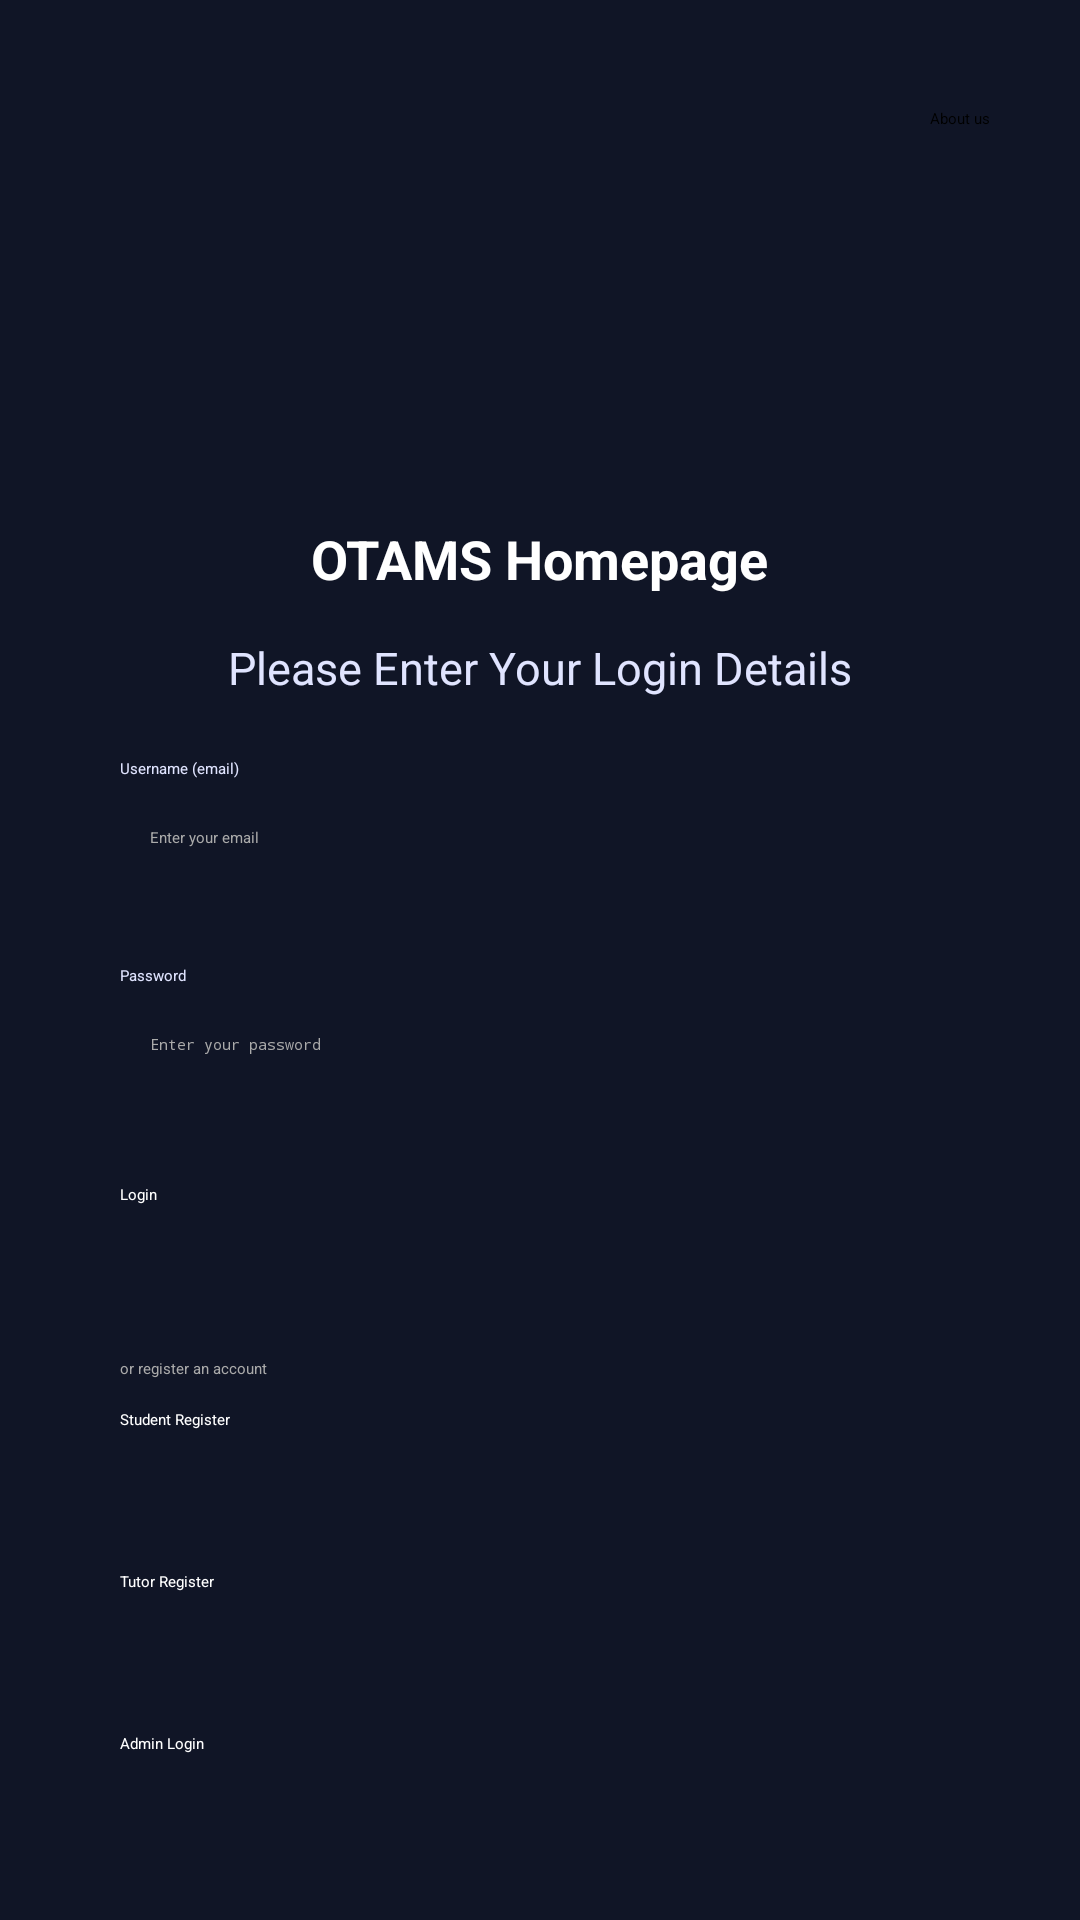

Layout XML and referenced resources for this Android screen:
<!-- AndroidManifest.xml: application theme Theme.LoginTest -->
<!-- res/layout/loginorregister_fancy.xml -->
<?xml version="1.0" encoding="utf-8"?>
<androidx.constraintlayout.widget.ConstraintLayout
    xmlns:android="http://schemas.android.com/apk/res/android"
    xmlns:app="http://schemas.android.com/apk/res-auto"
    xmlns:tools="http://schemas.android.com/tools"
    android:id="@+id/linearLayout4"
    android:layout_width="match_parent"
    android:layout_height="match_parent"
    android:padding="20dp"
    android:background="#101526">

    <ImageView
        android:id="@+id/logoImage"
        android:layout_width="140dp"
        android:layout_height="140dp"
        android:layout_marginTop="8dp"
        android:scaleType="fitCenter"
        app:layout_constraintTop_toTopOf="parent"
        app:layout_constraintStart_toStartOf="parent"
        app:layout_constraintEnd_toEndOf="parent"
        app:srcCompat="@drawable/logo" />

    <Button
        android:id="@+id/aboutPageButton"
        android:layout_width="wrap_content"
        android:layout_height="wrap_content"
        android:layout_marginTop="16dp"
        android:layout_marginEnd="10dp"
        android:onClick="goToAboutUs"
        android:text="About us"
        android:backgroundTint="#FF5C7A"
        app:layout_constraintEnd_toEndOf="parent"
        app:layout_constraintTop_toTopOf="parent" />

    <TextView
        android:id="@+id/textView"
        android:layout_width="wrap_content"
        android:layout_height="wrap_content"
        android:text="OTAMS Homepage"
        android:textSize="18sp"
        android:textStyle="bold"
        android:textColor="#FFFFFF"
        android:layout_marginTop="6dp"
        app:layout_constraintTop_toBottomOf="@+id/logoImage"
        app:layout_constraintStart_toStartOf="parent"
        app:layout_constraintEnd_toEndOf="parent"/>

    <TextView
        android:id="@+id/login_header"
        android:layout_width="wrap_content"
        android:layout_height="wrap_content"
        android:text="Please Enter Your Login Details"
        android:textColor="#E0E4FF"
        android:textSize="15sp"
        android:layout_marginTop="14dp"
        app:layout_constraintTop_toBottomOf="@+id/textView"
        app:layout_constraintStart_toStartOf="parent"
        app:layout_constraintEnd_toEndOf="parent"/>

    <TextView
        android:id="@+id/username_text"
        android:layout_width="wrap_content"
        android:layout_height="wrap_content"
        android:text="Username (email)"
        android:textColor="#E0E4FF"
        android:layout_marginTop="20dp"
        android:layout_marginStart="20dp"
        app:layout_constraintTop_toBottomOf="@+id/login_header"
        app:layout_constraintStart_toStartOf="parent" />

    <EditText
        android:id="@+id/user_name"
        android:layout_width="0dp"
        android:layout_height="44dp"
        android:hint="Enter your email"
        android:textColor="#FFFFFF"
        android:textColorHint="#AAAAAA"
        android:backgroundTint="#3D7AFD"
        android:padding="10dp"
        android:inputType="textEmailAddress"
        android:layout_marginTop="6dp"
        android:layout_marginStart="20dp"
        android:layout_marginEnd="20dp"
        app:layout_constraintTop_toBottomOf="@+id/username_text"
        app:layout_constraintStart_toStartOf="parent"
        app:layout_constraintEnd_toEndOf="parent"/>

    <TextView
        android:id="@+id/password_text"
        android:layout_width="wrap_content"
        android:layout_height="wrap_content"
        android:text="Password"
        android:textColor="#E0E4FF"
        android:layout_marginTop="12dp"
        android:layout_marginStart="20dp"
        app:layout_constraintTop_toBottomOf="@+id/user_name"
        app:layout_constraintStart_toStartOf="parent" />

    <EditText
        android:id="@+id/user_password"
        android:layout_width="0dp"
        android:layout_height="44dp"
        android:hint="Enter your password"
        android:textColor="#FFFFFF"
        android:textColorHint="#AAAAAA"
        android:backgroundTint="#3D7AFD"
        android:padding="10dp"
        android:inputType="textPassword"
        android:layout_marginTop="6dp"
        android:layout_marginStart="20dp"
        android:layout_marginEnd="20dp"
        app:layout_constraintTop_toBottomOf="@+id/password_text"
        app:layout_constraintStart_toStartOf="parent"
        app:layout_constraintEnd_toEndOf="parent"/>

    <Button
        android:id="@+id/loginButton"
        android:layout_width="0dp"
        android:layout_height="44dp"
        android:text="Login"
        android:textAllCaps="false"
        android:textColor="#FFFFFF"
        android:backgroundTint="#4CAF50"
        android:foreground="?attr/selectableItemBackground"
        android:layout_marginTop="16dp"
        android:onClick="goToDashboard"
        android:layout_marginStart="20dp"
        android:layout_marginEnd="20dp"
        app:layout_constraintTop_toBottomOf="@+id/user_password"
        app:layout_constraintStart_toStartOf="parent"
        app:layout_constraintEnd_toEndOf="parent"/>

    <TextView
        android:id="@+id/register_text"
        android:layout_width="wrap_content"
        android:layout_height="wrap_content"
        android:text="or register an account"
        android:textColor="#AAAAAA"
        android:layout_marginTop="14dp"
        android:layout_marginStart="20dp"
        app:layout_constraintTop_toBottomOf="@+id/loginButton"
        app:layout_constraintStart_toStartOf="parent"/>

    <Button
        android:id="@+id/student_register_btn"
        android:layout_width="0dp"
        android:layout_height="44dp"
        android:text="Student Register"
        android:textAllCaps="false"
        android:textColor="#FFFFFF"
        android:backgroundTint="#3D7AFD"
        android:foreground="?attr/selectableItemBackground"
        android:onClick="goToStudentRegistration"
        android:layout_marginTop="10dp"
        android:layout_marginStart="20dp"
        android:layout_marginEnd="20dp"
        app:layout_constraintTop_toBottomOf="@+id/register_text"
        app:layout_constraintStart_toStartOf="parent"
        app:layout_constraintEnd_toEndOf="parent"/>

    <Button
        android:id="@+id/tutor_register_btn"
        android:layout_width="0dp"
        android:layout_height="44dp"
        android:text="Tutor Register"
        android:textAllCaps="false"
        android:textColor="#FFFFFF"
        android:backgroundTint="#3D7AFD"
        android:foreground="?attr/selectableItemBackground"
        android:onClick="goToTutorRegistration"
        android:layout_marginTop="10dp"
        android:layout_marginStart="20dp"
        android:layout_marginEnd="20dp"
        app:layout_constraintTop_toBottomOf="@+id/student_register_btn"
        app:layout_constraintStart_toStartOf="parent"
        app:layout_constraintEnd_toEndOf="parent"/>

    <Button
        android:id="@+id/adminLoginButton"
        android:layout_width="0dp"
        android:layout_height="44dp"
        android:text="Admin Login"
        android:textAllCaps="false"
        android:textColor="#FFFFFF"
        android:backgroundTint="#3D7AFD"
        android:foreground="?attr/selectableItemBackground"
        android:onClick="goToAdminLogin"
        android:layout_marginTop="10dp"
        android:layout_marginStart="20dp"
        android:layout_marginEnd="20dp"
        app:layout_constraintTop_toBottomOf="@+id/tutor_register_btn"
        app:layout_constraintStart_toStartOf="parent"
        app:layout_constraintEnd_toEndOf="parent"/>

</androidx.constraintlayout.widget.ConstraintLayout>
<!-- resources referenced by this layout -->
<resources>
  <!-- drawable logo: png bitmap (drawable, 171339 bytes) -->
</resources>
